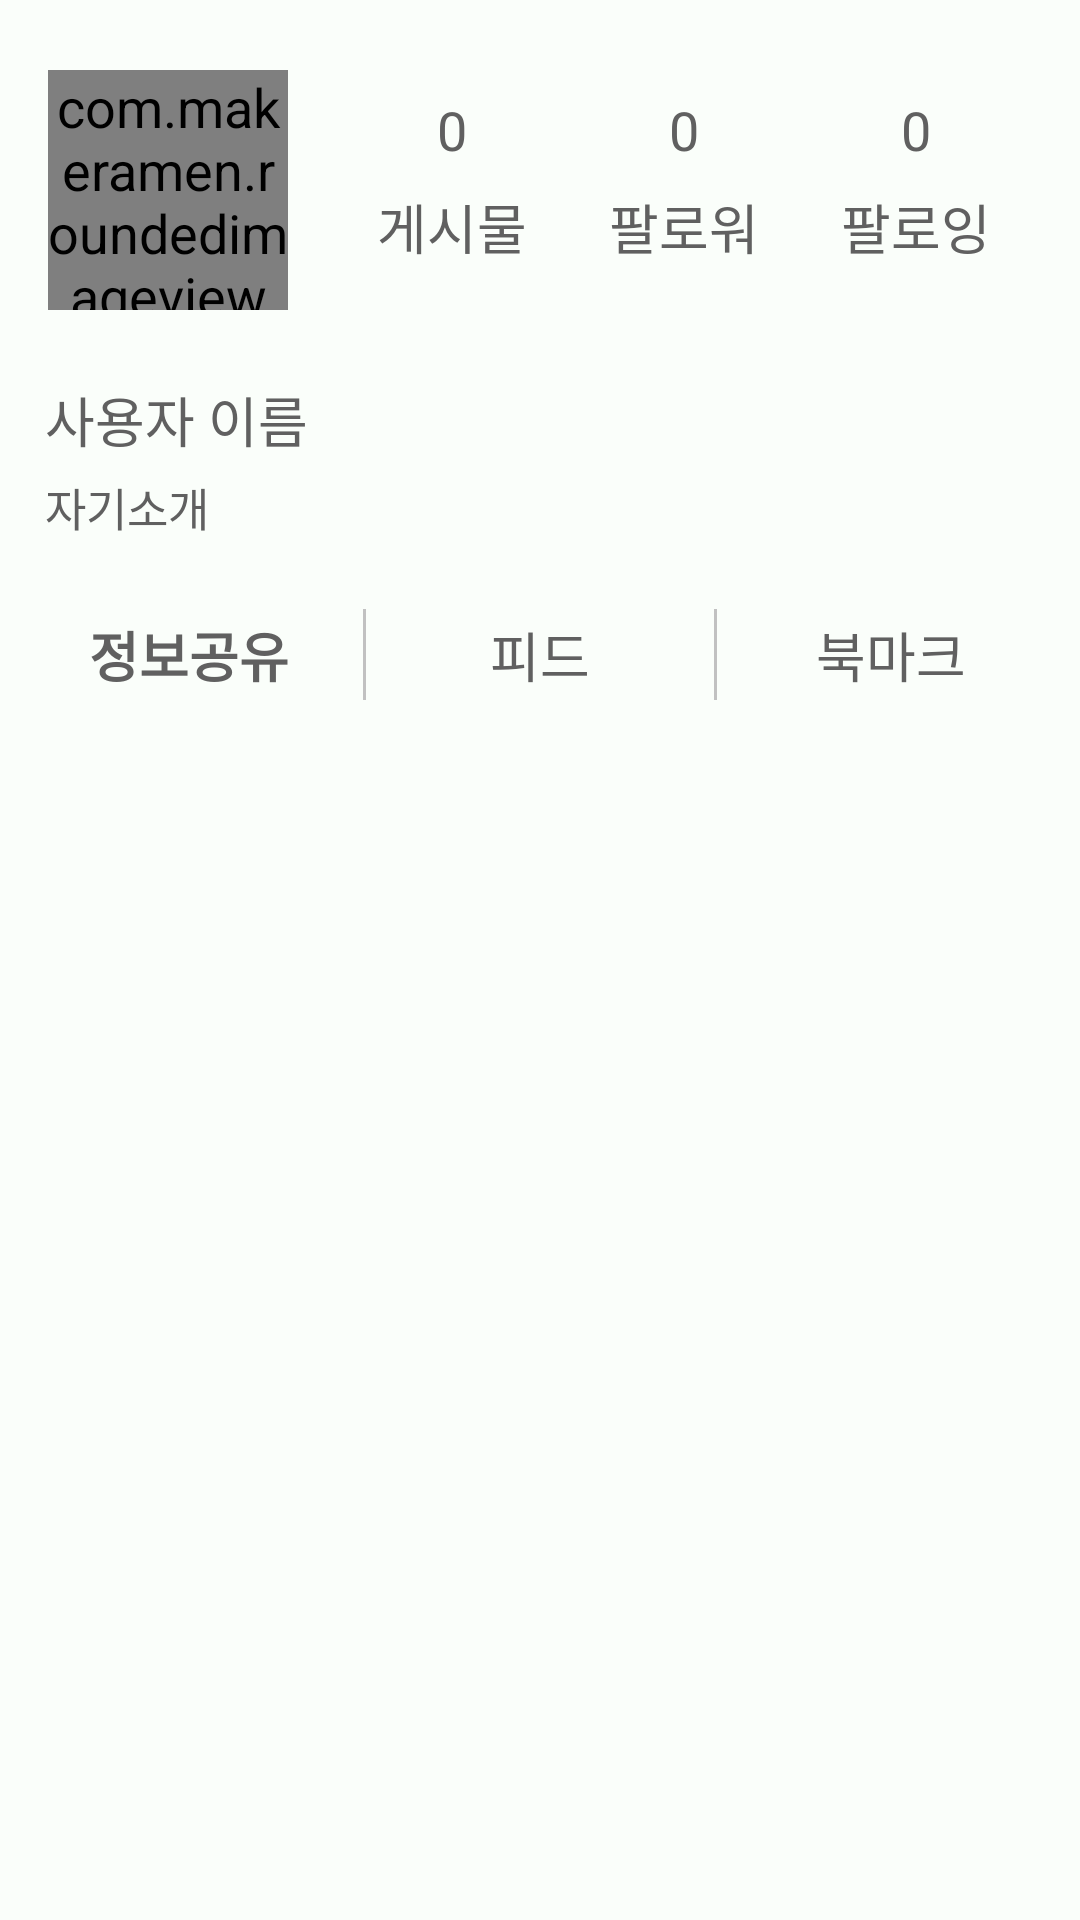

Reconstruct the res/layout file that produces this screen, plus the resources it refers to.
<!-- AndroidManifest.xml: application theme Theme.Nutrimateandroid -->
<!-- res/layout/mypage_main.xml -->
<?xml version="1.0" encoding="utf-8"?>
<LinearLayout
    xmlns:android="http://schemas.android.com/apk/res/android"
    xmlns:app="http://schemas.android.com/apk/res-auto"
    xmlns:tools="http://schemas.android.com/tools"
    android:layout_width="match_parent"
    android:layout_height="match_parent"
    android:orientation="vertical"
    >
    
    <ScrollView
        android:fillViewport="true"
        android:scrollbars="none"
        android:layout_width="match_parent"
        android:layout_height="0dp"
        android:layout_weight="1"
        >
        <LinearLayout
            android:layout_width="match_parent"
            android:layout_height="wrap_content"
            android:orientation="vertical">
            
            <LinearLayout
                android:layout_width="match_parent"
                android:layout_height="wrap_content"
                android:padding="16dp"
                >
                
                <com.makeramen.roundedimageview.RoundedImageView
                    android:id="@+id/mypage_profile"
                    android:layout_width="80dp"
                    android:layout_height="80dp"
                    android:scaleType="centerCrop"
                    app:riv_oval="true"
                    android:src="@drawable/ic_mypage_profile"
                    android:layout_gravity="center"
                    />
                
                
                <LinearLayout
                    android:layout_width="0dp"
                    android:layout_height="wrap_content"
                    android:layout_weight="1"
                    android:orientation="vertical"
                    android:layout_marginStart="16dp"
                    >
                    <LinearLayout
                        android:layout_width="match_parent"
                        android:layout_height="wrap_content"
                        >
                        
                        <LinearLayout
                            android:layout_width="0dp"
                            android:layout_height="wrap_content"
                            android:layout_weight="1"
                            android:orientation="vertical"
                            android:gravity="center"
                            android:layout_marginVertical="15dp"
                            >
                            <TextView
                                android:id="@+id/postCount"
                                android:layout_width="wrap_content"
                                android:layout_height="wrap_content"
                                android:text="0"
                                android:fontFamily="@font/mplus_1m_regular"
                                />
                            <TextView
                                android:layout_width="wrap_content"
                                android:layout_height="wrap_content"
                                android:text="게시물"
                                android:layout_marginVertical="7dp"
                                android:fontFamily="@font/mplus_1m_regular"
                                />
                        </LinearLayout>
                        
                        <LinearLayout
                            android:id="@+id/mypageFollower"
                            android:layout_width="0dp"
                            android:layout_height="wrap_content"
                            android:layout_weight="1"
                            android:orientation="vertical"
                            android:gravity="center"
                            android:layout_marginVertical="15dp"
                            >
                            <TextView
                                android:id="@+id/followerCount"
                                android:layout_width="wrap_content"
                                android:layout_height="wrap_content"
                                android:text="0"
                                android:fontFamily="@font/mplus_1m_regular"
                                />
                            <TextView
                                android:layout_width="wrap_content"
                                android:layout_height="wrap_content"
                                android:text="팔로워"
                                android:layout_marginVertical="7dp"
                                android:fontFamily="@font/mplus_1m_regular"
                                />
                        </LinearLayout>
                        
                        <LinearLayout
                            android:id="@+id/mypageFollowing"
                            android:layout_width="0dp"
                            android:layout_height="wrap_content"
                            android:layout_weight="1"
                            android:orientation="vertical"
                            android:gravity="center"
                            android:layout_marginVertical="15dp"
                            >
                            <TextView
                                android:id="@+id/followingCount"
                                android:layout_width="wrap_content"
                                android:layout_height="wrap_content"
                                android:text="0"
                                android:fontFamily="@font/mplus_1m_regular"
                                />
                            <TextView
                                android:layout_width="wrap_content"
                                android:layout_height="wrap_content"
                                android:text="팔로잉"
                                android:layout_marginVertical="7dp"
                                android:fontFamily="@font/mplus_1m_regular"
                                />
                        </LinearLayout>
                    </LinearLayout>
                </LinearLayout>
            </LinearLayout>
            
            <LinearLayout
                android:layout_width="match_parent"
                android:layout_height="wrap_content"
                android:orientation="horizontal"
                android:paddingHorizontal="5dp"
                android:layout_marginStart="10dp"
                android:layout_marginBottom="8dp"
                >
                <LinearLayout
                    android:layout_width="wrap_content"
                    android:layout_height="wrap_content"
                    android:orientation="vertical"
                    >
                    <TextView
                        android:id="@+id/userNick"
                        android:layout_width="match_parent"
                        android:layout_height="wrap_content"
                        android:text="사용자 이름"
                        android:textSize="18sp"
                        android:layout_marginBottom="5dp"
                        />
                    <TextView
                        android:id="@+id/userIntro"
                        android:layout_width="match_parent"
                        android:layout_height="wrap_content"
                        android:text="자기소개"
                        android:textSize="15sp"
                        />
                </LinearLayout>
            </LinearLayout>
            
            <LinearLayout
                android:layout_width="match_parent"
                android:layout_height="wrap_content"
                android:orientation="horizontal"
                android:layout_marginVertical="10dp"
                >
                <TextView
                    android:id="@+id/mypage_info"
                    android:layout_width="0dp"
                    android:layout_height="wrap_content"
                    android:layout_weight="1"
                    android:text="정보공유"
                    android:layout_marginVertical="7dp"
                    android:layout_marginStart="5dp"
                    android:fontFamily="@font/mplus_1m_regular"
                    android:gravity="center"
                    android:textStyle="bold"
                    />
                <View
                    android:layout_width="1dp"
                    android:layout_height="match_parent"
                    android:background="#C1C1C1"
                    android:layout_marginVertical="5dp"
                    />
                <TextView
                    android:id="@+id/mypage_feed"
                    android:layout_width="0dp"
                    android:layout_height="wrap_content"
                    android:layout_weight="1"
                    android:text="피드"
                    android:layout_marginVertical="7dp"
                    android:fontFamily="@font/mplus_1m_regular"
                    android:gravity="center"
                    />
                <View
                    android:layout_width="1dp"
                    android:layout_height="match_parent"
                    android:background="#C1C1C1"
                    android:layout_marginVertical="5dp"
                    />
                <TextView
                    android:id="@+id/mypage_bookmark"
                    android:layout_width="0dp"
                    android:layout_height="wrap_content"
                    android:layout_weight="1"
                    android:text="북마크"
                    android:layout_marginVertical="7dp"
                    android:layout_marginEnd="5dp"
                    android:fontFamily="@font/mplus_1m_regular"
                    android:gravity="center"
                    />
            </LinearLayout>
            <FrameLayout
                android:layout_marginTop="10dp"
                android:layout_width="match_parent"
                android:layout_height="match_parent"
                android:id="@+id/container"
                />
        </LinearLayout>
    </ScrollView>
</LinearLayout>
<!-- resources referenced by this layout -->
<resources>
  <!-- drawable ic_mypage_profile: png bitmap (drawable, 10790 bytes) -->
  <style name="Theme.Nutrimateandroid" parent="Base.Theme.Nutrimateandroid" />
  <style name="Base.Theme.Nutrimateandroid" parent="Theme.Material3.Light.NoActionBar">
          <item name="colorPrimary">@color/black</item>
          <item name="colorPrimaryDark">@color/black</item>
          <item name="android:windowBackground">#FAFEFA</item>
          <item name="colorAccent">@color/black</item>
          <item name="android:textSize">18sp</item>
          <item name="android:textColor">#606060</item>
          <item name="background">@color/white</item>
          <item name="materialButtonStyle">@style/MyButtonStyle</item>
          <item name="colorSurface">@color/black</item>
          <item name="cardBackgroundColor">@color/grey</item>
      </style>
  <color name="black">#FF000000</color>
  <color name="white">#FFFFFFFF</color>
  <style name="MyButtonStyle">
          <item name="android:backgroundTint">@color/nutri</item>
          <item name="android:background">@drawable/button_background</item>
          <item name="android:gravity">center</item>
          <item name="android:textColor">@color/white</item>
          <item name="android:textSize">13sp</item>
      </style>
  <color name="grey">#F5F5F5</color>
  <color name="nutri">#263526</color>
  <!-- drawable button_background (drawable) -->
  <selector
      xmlns:android="http://schemas.android.com/apk/res/android">
      
      <item android:state_pressed="true">
          <shape android:shape="rectangle">
              <solid android:color="#7E957E"/>
              <corners android:radius="250dp"/>
          </shape>
      </item>
  
      
      <item>
          <shape android:shape="rectangle">
              <solid android:color="#FFFFFF"/>
              <corners android:radius="250dp"/>
          </shape>
      </item>
  </selector>
</resources>
